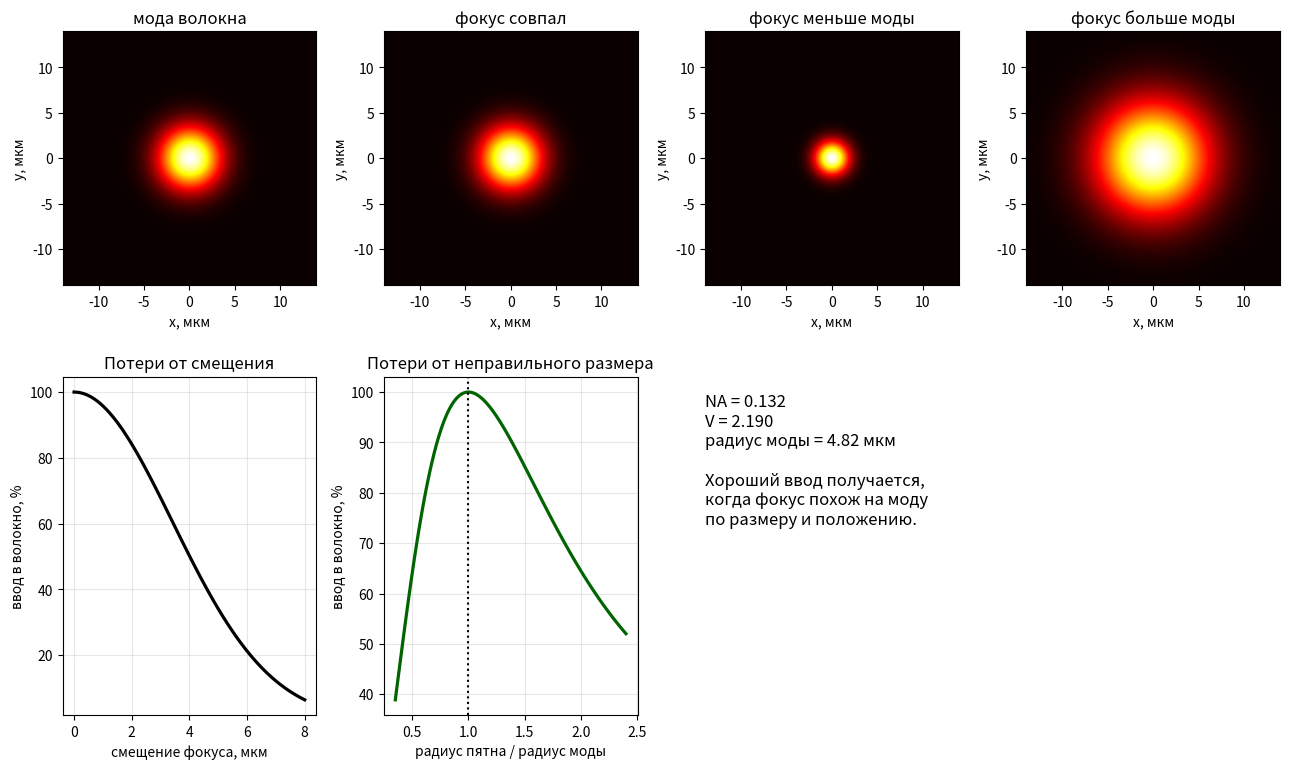

Write the Python code that produced this figure.
from __future__ import annotations

import numpy as np
import matplotlib.pyplot as plt


def gaussian_field(X: np.ndarray, Y: np.ndarray, waist: float, x_offset: float = 0.0) -> np.ndarray:
    return np.exp(-((X - x_offset) ** 2 + Y**2) / waist**2).astype(np.complex128)


def overlap_efficiency(field_a: np.ndarray, field_b: np.ndarray, dx: float) -> float:
    numerator = abs(np.sum(field_a * np.conj(field_b)) * dx * dx) ** 2
    power_a = float(np.sum(np.abs(field_a) ** 2) * dx * dx)
    power_b = float(np.sum(np.abs(field_b) ** 2) * dx * dx)
    if power_a <= 0.0 or power_b <= 0.0:
        return float("nan")
    return float(numerator / (power_a * power_b))


def fiber_v_number(wavelength: float, core_radius: float, n_core: float, n_clad: float) -> tuple[float, float]:
    numerical_aperture = np.sqrt(n_core**2 - n_clad**2)
    v_number = 2.0 * np.pi * core_radius * numerical_aperture / wavelength
    return float(numerical_aperture), float(v_number)


def marcuse_mode_radius(core_radius: float, v_number: float) -> float:
    return float(core_radius * (0.65 + 1.619 / v_number**1.5 + 2.879 / v_number**6))


def main() -> None:
    wavelength = 1550e-9
    core_radius = 4.1e-6
    n_core = 1.450
    n_clad = 1.444

    numerical_aperture, v_number = fiber_v_number(wavelength, core_radius, n_core, n_clad)
    mode_radius = marcuse_mode_radius(core_radius, v_number)

    window_size = 28e-6
    samples = 501
    dx = window_size / samples
    x = (np.arange(samples) - samples // 2) * dx
    X, Y = np.meshgrid(x, x)

    fiber_mode = gaussian_field(X, Y, mode_radius)
    focused_ideal = gaussian_field(X, Y, mode_radius)
    focused_too_small = gaussian_field(X, Y, 0.55 * mode_radius)
    focused_too_large = gaussian_field(X, Y, 1.8 * mode_radius)

    offsets = np.linspace(0.0, 8e-6, 80)
    offset_coupling = [
        overlap_efficiency(gaussian_field(X, Y, mode_radius, x_offset=offset), fiber_mode, dx) for offset in offsets
    ]

    waist_ratios = np.linspace(0.35, 2.4, 120)
    waist_coupling = [
        overlap_efficiency(gaussian_field(X, Y, mode_radius * ratio), fiber_mode, dx) for ratio in waist_ratios
    ]

    print("--- Ввод света в одномодовое оптоволокно ---")
    print(f"Длина волны: {wavelength * 1e9:.0f} нм")
    print(f"Радиус сердцевины: {core_radius * 1e6:.2f} мкм")
    print(f"n сердцевины: {n_core:.4f}")
    print(f"n оболочки: {n_clad:.4f}")
    print(f"NA = {numerical_aperture:.3f}")
    print(f"V-number = {v_number:.3f}")
    print("Волокно одномодовое по простому критерию V < 2.405." if v_number < 2.405 else "Волокно многомодовое по критерию V >= 2.405.")
    print(f"Оценка радиуса основной моды: {mode_radius * 1e6:.2f} мкм")
    print(f"Идеальное совпадение пятна и моды: {overlap_efficiency(focused_ideal, fiber_mode, dx) * 100:.1f}%")
    print(f"Слишком маленькое пятно: {overlap_efficiency(focused_too_small, fiber_mode, dx) * 100:.1f}%")
    print(f"Слишком большое пятно: {overlap_efficiency(focused_too_large, fiber_mode, dx) * 100:.1f}%")

    plt.figure(figsize=(13, 8))
    images = [
        ("мода волокна", fiber_mode),
        ("фокус совпал", focused_ideal),
        ("фокус меньше моды", focused_too_small),
        ("фокус больше моды", focused_too_large),
    ]
    for index, (title, field) in enumerate(images, start=1):
        plt.subplot(2, 4, index)
        intensity = np.abs(field) ** 2
        intensity /= np.max(intensity)
        plt.imshow(
            intensity,
            extent=(x[0] * 1e6, x[-1] * 1e6, x[0] * 1e6, x[-1] * 1e6),
            cmap="hot",
            vmin=0,
            vmax=1,
        )
        plt.title(title)
        plt.xlabel("x, мкм")
        plt.ylabel("y, мкм")

    plt.subplot(2, 4, 5)
    plt.plot(offsets * 1e6, np.array(offset_coupling) * 100, color="black", linewidth=2.3)
    plt.title("Потери от смещения")
    plt.xlabel("смещение фокуса, мкм")
    plt.ylabel("ввод в волокно, %")
    plt.grid(alpha=0.3)

    plt.subplot(2, 4, 6)
    plt.plot(waist_ratios, np.array(waist_coupling) * 100, color="darkgreen", linewidth=2.3)
    plt.axvline(1.0, color="black", linestyle=":")
    plt.title("Потери от неправильного размера")
    plt.xlabel("радиус пятна / радиус моды")
    plt.ylabel("ввод в волокно, %")
    plt.grid(alpha=0.3)

    plt.subplot(2, 4, 7)
    plt.axis("off")
    plt.text(
        0.0,
        0.95,
        f"NA = {numerical_aperture:.3f}\n"
        f"V = {v_number:.3f}\n"
        f"радиус моды = {mode_radius * 1e6:.2f} мкм\n\n"
        "Хороший ввод получается,\n"
        "когда фокус похож на моду\n"
        "по размеру и положению.",
        va="top",
        fontsize=12,
    )

    plt.tight_layout()
    plt.show()


if __name__ == "__main__":
    main()
